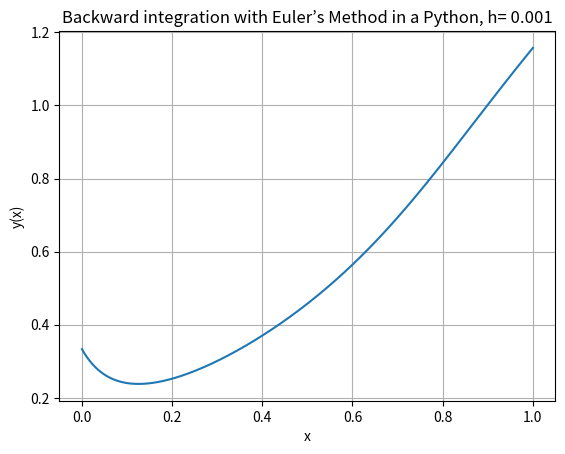

Write Python code to recreate this figure.
#Question 1 second part
# [redacted]
import numpy as np
import matplotlib.pyplot as plt
# The ordinary differential equation
def f(x,y):
    return -20*(y-x)**2+2*x

a=0 #initial value of x
b=1 #final value of x
h= 0.001 # step-size
n=int((b-a)/h)
x=np.linspace(a,b,n+1)
y = np.zeros((n+1,)) 
x[0]=0
y[0]=(1/3)

for i in range(1,n+1): # The formula for backward Euler method for ODE
    k= y[i-1] + h * f(x[i-1],y[i-1])
    y[i] = y[i-1] + h * f(x[i],k)

plt.plot(x,y)
plt.xlabel('x')
plt.ylabel('y(x)')
plt.title( "Backward integration with Euler’s Method in a Python, h= 0.001" )
plt.grid()
plt.show()
